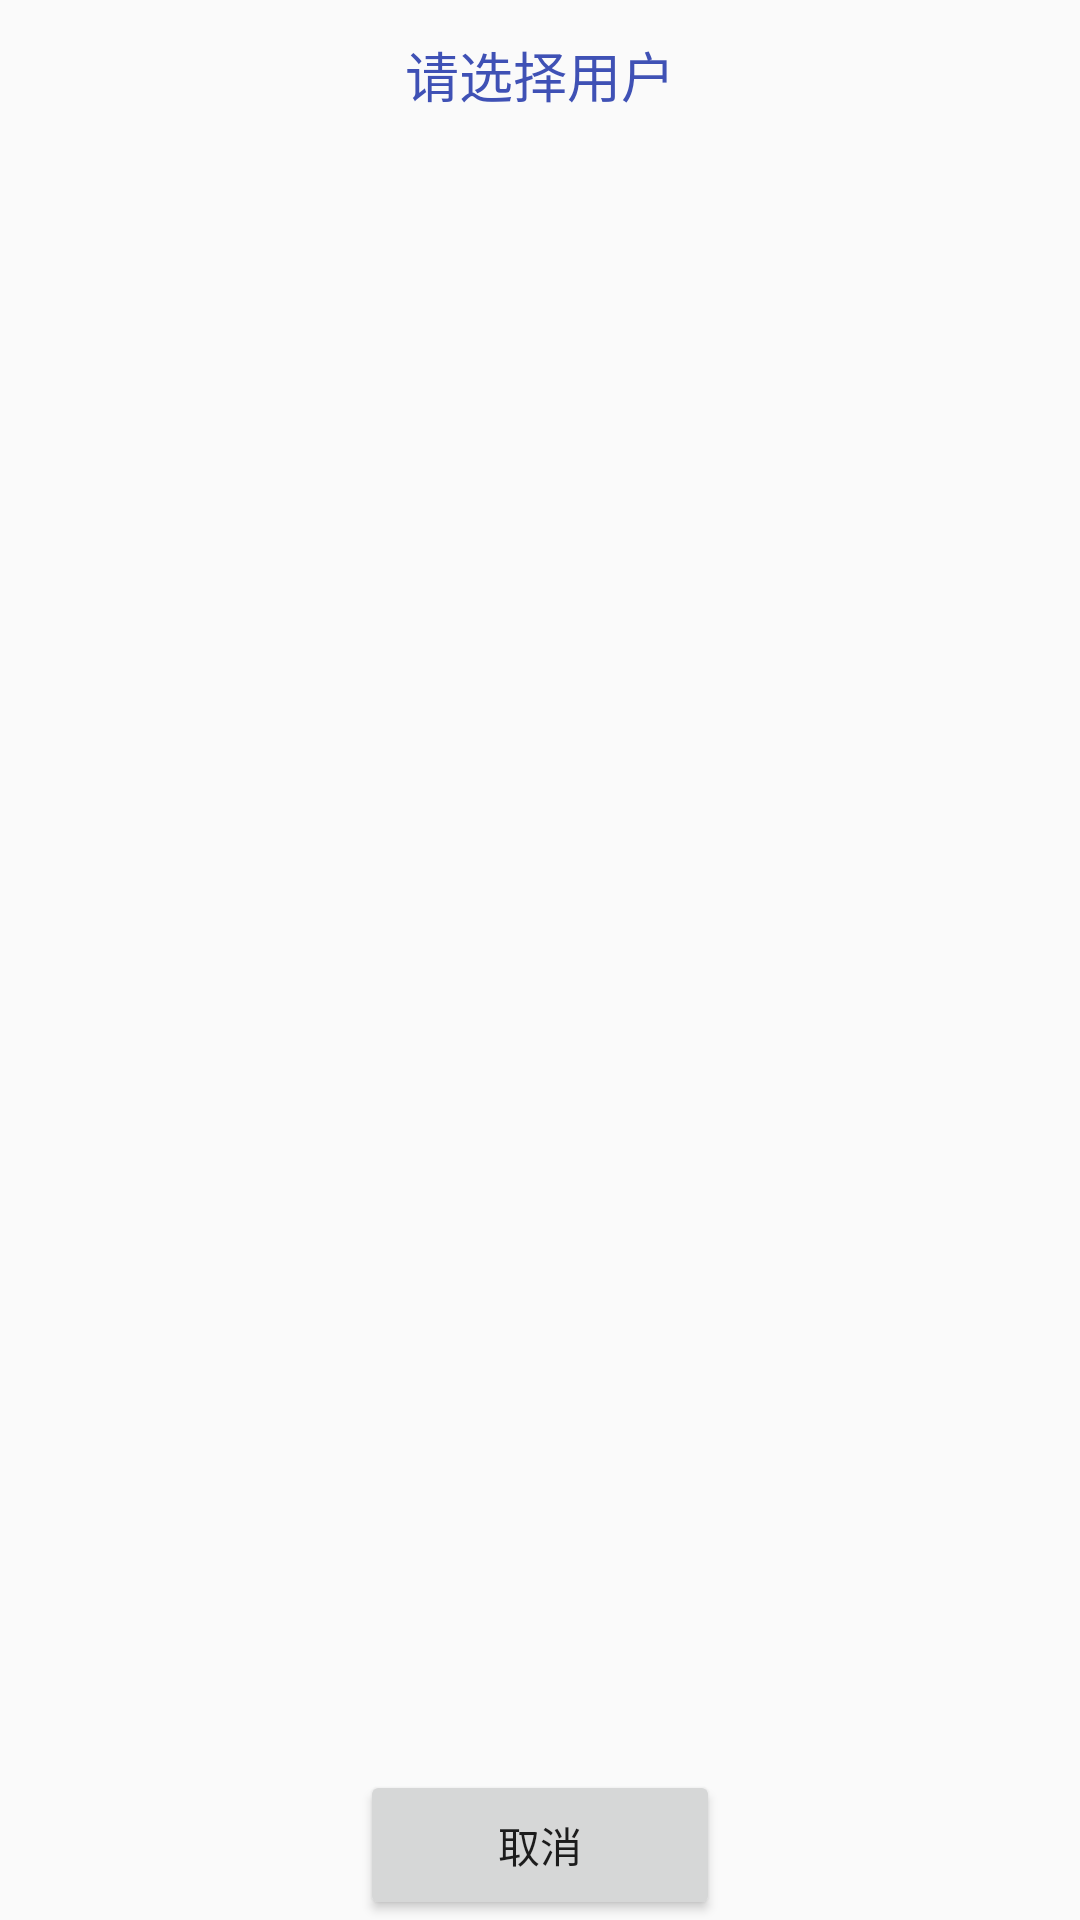

This screen was rendered from an Android layout file. Write that file and the resources it references.
<!-- AndroidManifest.xml: application theme Theme.AppCompat.Light.NoActionBar -->
<!-- res/layout/dialog_view.xml -->
<?xml version="1.0" encoding="utf-8"?>
<LinearLayout xmlns:android="http://schemas.android.com/apk/res/android"
    android:layout_width="match_parent"
    android:layout_height="match_parent"
    android:gravity="center_horizontal"
    android:orientation="vertical">

    <TextView
        android:layout_width="match_parent"
        android:layout_height="50dp"
        android:gravity="center"
        android:text="@string/dialog_title"
        android:textColor="@color/colorPrimary"
        android:textSize="18sp" />

    <ListView
        android:id="@+id/select_dialog_listview"
        android:layout_width="match_parent"
        android:layout_height="0dp"
        android:layout_weight="1" />


    <Button
        android:id="@+id/dialog_bt"
        android:layout_width="120dp"
        android:layout_height="50dp"
        android:gravity="center"
        android:text="@string/dismiss" />

</LinearLayout>
<!-- resources referenced by this layout -->
<resources>
  <color name="colorPrimary">#3F51B5</color>
  <string name="dialog_title">请选择用户</string>
  <string name="dismiss">取消</string>
</resources>
